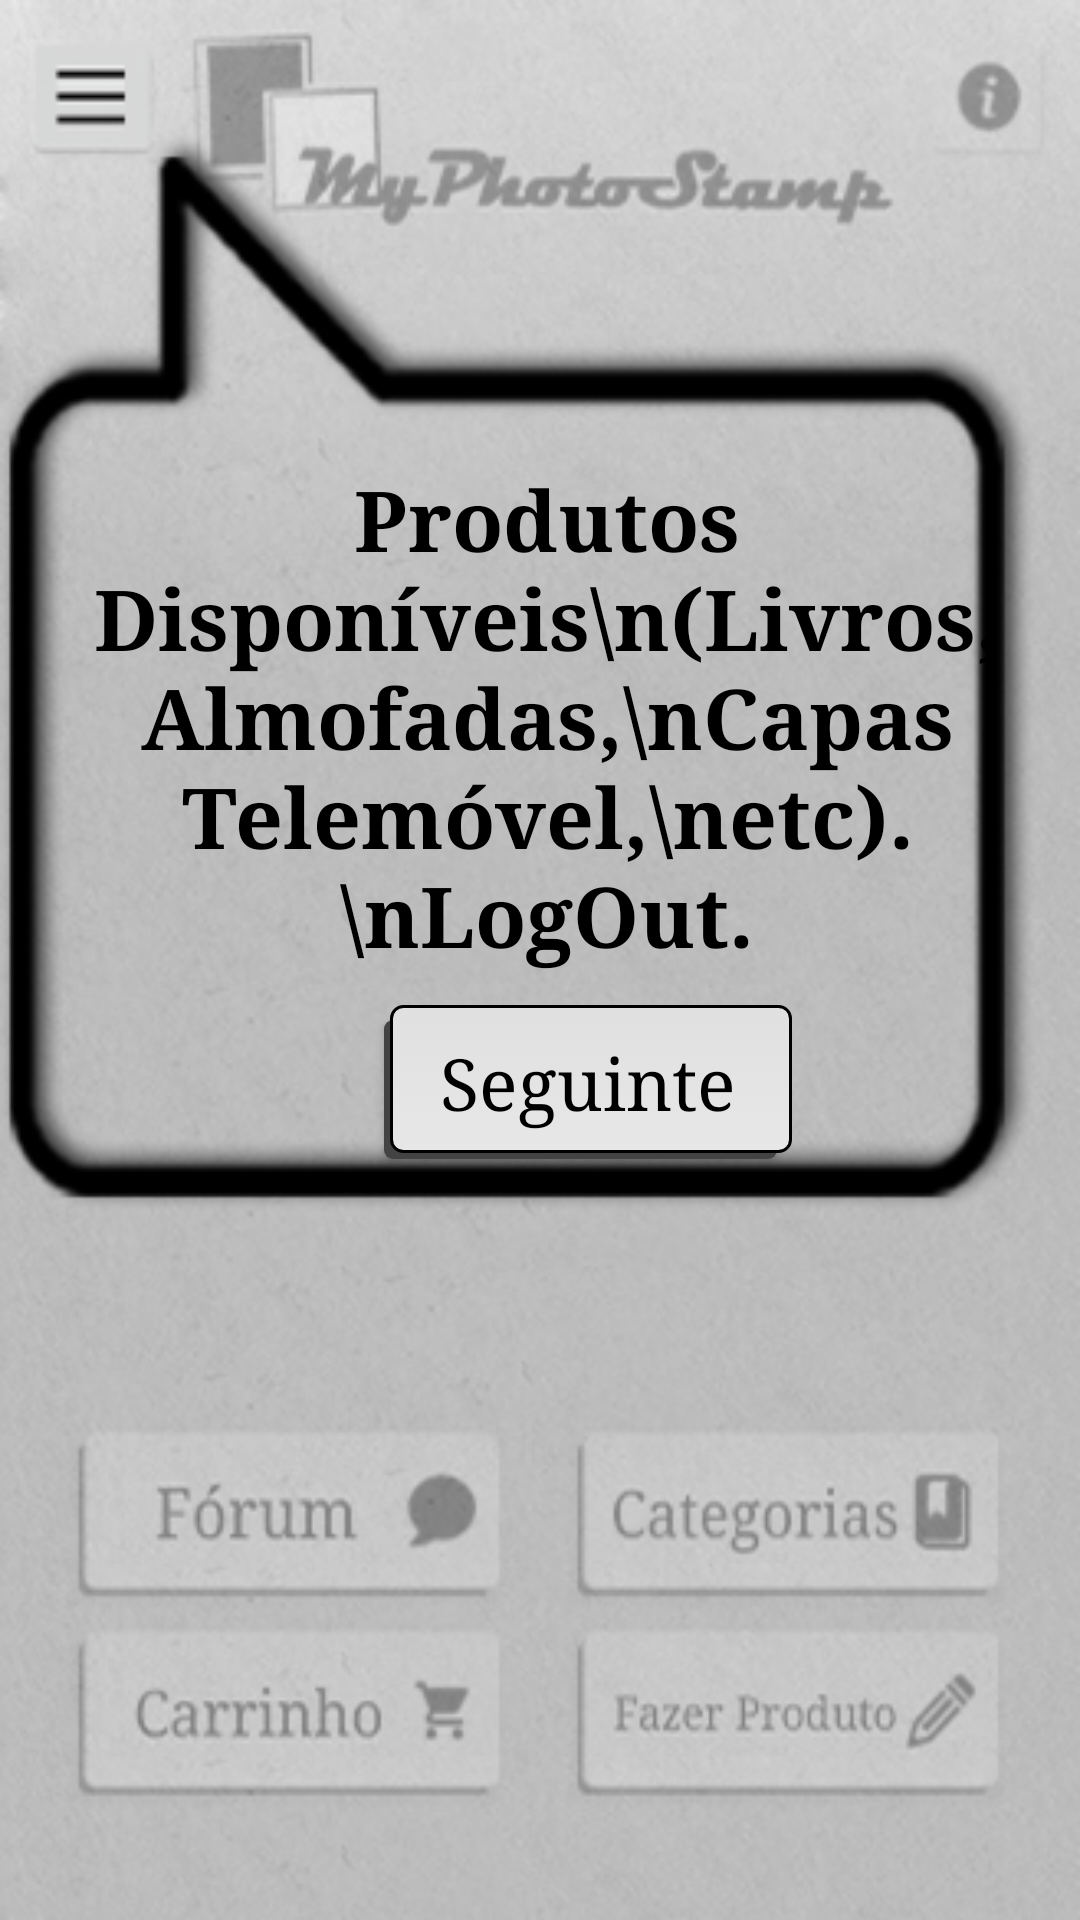

The Android layout XML behind this screen, and the referenced resources:
<!-- AndroidManifest.xml: application theme AppTheme -->
<!-- res/layout/tt2.xml -->
<?xml version="1.0" encoding="utf-8"?>
<RelativeLayout xmlns:android="http://schemas.android.com/apk/res/android"
    xmlns:app="http://schemas.android.com/apk/res-auto"
    xmlns:tools="http://schemas.android.com/tools"
    android:layout_width="match_parent"
    android:layout_height="match_parent"
    tools:context=".tt2"
    android:background="@drawable/tt2">

    <TextView
        android:id="@+id/textView"
        android:layout_width="377dp"
        android:layout_height="278dp"
        android:layout_marginLeft="5dp"
        android:layout_marginTop="100dp"
        android:fontFamily="serif"
        android:gravity="center"
        android:text="Produtos Disponíveis\n(Livros, Almofadas,\nCapas Telemóvel,\netc).\nLogOut."
        android:textColor="#000000"
        android:textSize="28sp"
        android:textStyle="bold" />

    <Button
        android:id="@+id/sg1"
        style="@style/Widget.AppCompat.Button"
        android:layout_width="136dp"
        android:layout_height="wrap_content"
        android:layout_marginLeft="128dp"
        android:layout_marginTop="335dp"
        android:background="@drawable/sombra"
        android:fontFamily="serif"
        android:padding="10dp"
        android:text="@string/seguinte"
        android:textAllCaps="false"
        android:textColor="@android:color/black"
        android:textSize="24sp"
        app:layout_constraintBottom_toBottomOf="parent"
        app:layout_constraintEnd_toEndOf="parent"
        app:layout_constraintHorizontal_bias="0.054"
        app:layout_constraintStart_toStartOf="parent"
        app:layout_constraintTop_toTopOf="parent"
        app:layout_constraintVertical_bias="0.023" />

</RelativeLayout>
<!-- resources referenced by this layout -->
<resources>
  <!-- drawable sombra (drawable) -->
  <selector xmlns:android="http://schemas.android.com/apk/res/android">
      <item>
          <layer-list>
              <item android:right="5dp" android:top="5dp">
                  <shape>
                      <corners android:radius="3dp" />
                      <solid android:color="@color/text_color" />
                  </shape>
              </item>
              <item android:bottom="2dp" android:left="2dp">
                  <shape>
                      <gradient android:angle="270"
                          android:endColor="@color/colorPrimary" android:startColor="@color/backgroundColor" />
                      <stroke android:width="1dp" android:color="#000000" />
                      <corners android:radius="4dp" />
                      <padding android:bottom="10dp" android:left="10dp"
                          android:right="10dp" android:top="10dp" />
                  </shape>
              </item>
          </layer-list>
      </item>
  
  </selector>
  <!-- drawable tt2: jpg bitmap (drawable-v24, 112933 bytes) -->
  <string name="seguinte">Seguinte</string>
  <style name="AppTheme" parent="Theme.AppCompat.Light.NoActionBar">
          
          <item name="colorPrimary">@color/colorPrimary</item>
          <item name="colorPrimaryDark">@color/colorPrimaryDark</item>
          <item name="colorAccent">@color/colorAccent</item>
          <item name="android:windowContentTransitions">true</item>
      </style>
  <color name="text_color">#434343</color>
  <color name="colorPrimary">#E7E7E7</color>
  <color name="backgroundColor">#E0E0E0</color>
  <color name="colorPrimaryDark">#000000</color>
  <color name="colorAccent">#030000</color>
</resources>
